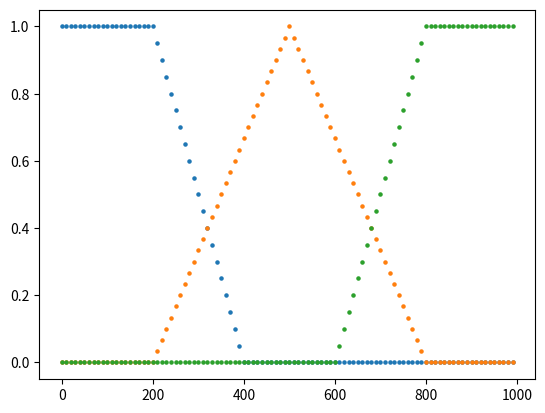

Python code for this plot:
#!/usr/bin/env python3
import numpy as np
import matplotlib.pyplot as plt
from collections import Counter

# Membership Functions ########################################################


class TriangularMF:
    def __init__(self, name, a, b, c):
        self.name = name
        self.start = a
        self.top = b
        self.end = c

    def membership(self, x):
        if x < self.start or x > self.end:
            return 0
        elif x < self.top:
            return (x - self.start) / float(self.top - self.start)
        elif self.top == self.end:
            return 1
        else:
            return (self.end - x) / float(self.end - self.top)


class TrapezoidalMF:
    def __init__(self, name, a, b, c, d):
        self.name = name
        self.start = a
        self.topl = b
        self.topr = c
        self.end = d

    def membership(self, x):
        if x < self.start or x > self.end:
            return 0
        elif x < self.topl:
            return (x - self.start) / float(self.topl - self.start)
        elif x > self.topr:
            return (self.end - x) / float(self.end - self.topr)
        else:
            return 1


class GaussianMF:
    def __init__(self, name, m, s):
        self.name = name
        self.m = m
        self.s = s

    def membership(self, x):
        return np.e**(-.5*((x - self.m) / float(self.s))**2)


class BellShapedMF:

    def __init__(self, name, m, s, a):
        self.name = name
        self.m = m
        self.s = s
        self.a = a

    def membership(self, x):
        return 1 / float(1 + abs((x - self.m) / float(self.s))**(2 * self.a))


class SigmoidalMF:

    def __init__(self, name, a, c):
        self.name = name
        self.a = a
        self.c = c

    def membership(self, x):
        return 1 / float(1 + np.e**(-self.a*(x - self.c)))

###############################################################################

# Variables ###################################################################


class Variable:
    def __init__(self, name, r, mfs):
        self.name = name
        self.r = r
        self.mfs = mfs

    def membership(self, x):
        return {mf.name: mf.membership(x) for mf in self.mfs}

    def get_mf(self, name):
        for mf in self.mfs:
            if mf.name == name:
                return mf


class Input(Variable):
    def __init__(self, name, r, mfs):
        super().__init__(name, r, mfs)
        self.type = 'input'


class Output(Variable):
    def __init__(self, name, r, mfs):
        super().__init__(name, r, mfs)
        self.type = 'output'

###############################################################################

# Rules #######################################################################


class Rule:
    def __init__(self, ant, op, con):
        self.ant_dict = ant
        self.op = op[0].upper()
        self.subop = op[1].upper()
        self.con_dict = con
        assert (self.op, self.subop) in [
            ("AND", "MIN"),
            ("AND", "PROD"),
            ("OR", "MAX"),
            ("OR", "PROBOR")
        ], "Invalid operation type"

    def get_fs(self, x_dict, inputs):
        if self.op == "AND":
            fs = 1
        elif self.op == "OR":
            fs = 0
        for cur_in in [i for i in inputs if i.name in self.ant_dict]:
            assert cur_in.name in x_dict, "Insufficient data"
            ant_fs = cur_in.get_mf(
                self.ant_dict[cur_in.name]
            ).membership(x_dict[cur_in.name])
            if self.op == "AND":
                if self.subop == "MIN":
                    if ant_fs < fs:
                        fs = ant_fs
                elif self.subop == "PROD":
                    fs *= ant_fs
            elif self.op == "OR":
                if self.subop == "MAX":
                    if ant_fs > fs:
                        fs = ant_fs
                if self.subop == "PROBOR":
                    fs = fs + ant_fs - fs*ant_fs
        return fs


class Rulebase:
    def __init__(self, rules):
        self.rules = rules

    def get_fs(self, x_dict, inputs):
        result = {}
        for rule in self.rules:
            fs = rule.get_fs(x_dict, inputs)
            con_dict = rule.con_dict
            for con in con_dict:
                if con not in result:
                    result[con] = Counter()
                if fs > result[con][con_dict[con]]:
                    result[con][con_dict[con]] = fs
        return result

###############################################################################

# Reasoner ####################################################################
# TODO needs huge overhaul to support different types of
    # inference, aggregation and defuzzification
# TODO also, breaks for anything but TriangularMFs and TrapezoidalMFs
# TODO maybe make variable names shorter/more appropriate

class Reasoner:
    def __init__(self, rulebase, inputs, outputs, n_points, defuzzification):
        self.rulebase = rulebase
        self.inputs = inputs
        self.outputs = outputs
        self.discretize = n_points
        self.defuzzification = defuzzification.upper()

    def inference(self, x_dict):
        # 1. Calculate the highest firing strength found in the rules per 
        # membership function of the output variable
        # looks like: {"low":0.5, "medium":0.25, "high":0}
        fs_dict = self.rulebase.get_fs(x_dict, self.inputs)

        # 2. Aggragate and discretize
        # looks like: [(0.0, 1), (1.2437810945273631, 1), (2.4875621890547261, 1), (3.7313432835820892, 1), ...]
        input_value_pairs = self.aggregate(fs_dict)

        # 3. Defuzzify
        # looks like a scalar
        crisp_outputs = self.defuzzify(input_value_pairs)
        return crisp_outputs

    # TODO support more types of aggregation
    def aggregate(self, fs_dict):
        # First find where the aggrageted area starts and ends
        # Your code here
        input_value_pairs = {}
        for output in self.outputs:
            end, start = output.r
            for mf_name in fs_dict[output.name].keys():
                mf = output.get_mf(mf_name)
                # TODO only supports TriangularMFs and TrapezoidalMFs
                start = mf.start if mf.start < start else start
                end = mf.end if mf.end > end else end
            # Second discretize this area and aggragate
            cur_input_value_pairs = []
            for x in np.arange(
                start, end, (end - start)/float(self.discretize)
            ):
                memberships = output.membership(x)
                values_at_x = []
                for (mf_name, fs) in fs_dict[output.name].items():
                    values_at_x.append(min(memberships[mf_name], fs))
                cur_input_value_pairs.append((x, max(values_at_x)))
            input_value_pairs[output.name] = cur_input_value_pairs
        return input_value_pairs

    # TODO support more types of defuzzification
    def defuzzify(self, input_value_pairs):
        crisp_values = {}
        for (output_name, cur_input_value_pairs) in input_value_pairs.items():
            crisp_value = 0
            input_values = [pairs[1] for pairs in cur_input_value_pairs]
            if self.defuzzification == "SOM":
                crisp_value = cur_input_value_pairs[
                    input_values.index(max(input_values))
                ][0]
            elif self.defuzzification == "LOM":
                crisp_value = cur_input_value_pairs[
                    -input_values[::-1].index(max(input_values)) - 1
                ][0]
            crisp_values[output_name] = crisp_value
        return crisp_values

###############################################################################

# Tests #######################################################################


# not used anymore
def pltMF(mf, p, q):
    t = np.arange(p, q, .01)
    mfr = []
    for x in t:
        mfr.append(mf.membership(x))
    plt.figure()
    plt.plot(t, mfr, label=mf.name)
    plt.legend()
    plt.show()


def plot_var(var):
    x = np.arange(var.r[0], var.r[1], (var.r[1]-var.r[0])/100.)
    plt.figure()
    for i in range(len(var.mfs)):
        mem = []
        for xx in x:
            mem.append(var.mfs[i].membership(xx))
        plt.scatter(x, mem, color='C'+str(i), s=5)
    plt.show()
    return

if __name__ == "__main__":

    # Input variable for your income
    # Your code here
    mfs_income = [
        TrapezoidalMF("low", 0, 0, 200, 400),
        TriangularMF("medium", 200, 500, 800),
        TrapezoidalMF("high", 600, 800, 1000, 1000)
    ]
    income = Input("income", (0, 1000), mfs_income)

    # Input variable for the quality
    # Your code here
    mfs_quality = [
        TrapezoidalMF("bad", 0, 0, 2, 4),
        TriangularMF("okay", 2, 5, 8),
        TrapezoidalMF("amazing", 6, 8, 10, 10)
    ]
    quality = Input("quality", (0, 10), mfs_quality)
   
    # Output variable for the amount of money
    # Your code here
    mfs_money = [
        TrapezoidalMF("low", 0, 0, 100, 250),
        TriangularMF("medium", 150, 250, 350),
        TrapezoidalMF("high", 250, 400, 500, 500)
    ]
    money = Output("money", (0, 500), mfs_money)

    inputs = [income, quality]
    outputs = [money]

    #print(income.membership(489))
    #print(quality.membership(6))
    #print(money.membership(222))

    plot_var(income)
    # plot_var(quality)
    # plot_var(money)

    rule1 = Rule(
        {"income":"low", "quality":"amazing"}, ("and", "min"), {"money":"low"}
    )
    #print(rule1.get_fs({"income":200, "quality":6.5}, inputs))
    #print(rule1.get_fs({"income":0, "quality":10}, inputs))

    rule2 = Rule(
        {"income":"high", "quality":"bad"}, ("and", "min"), {"money":"high"}
    )
    #print(rule2.get_fs({"income":100, "quality":8}, inputs))
    #print(rule2.get_fs({"income":700, "quality":3}, inputs))


    # RULEBASE
    # Add the rules listed in the question description
    # Your code here
    rules = [
        Rule({"income":"low", "quality":"amazing"}, ("and", "min"), {"money":"low"}),
        Rule({"income":"medium", "quality":"amazing"}, ("and", "min"), {"money":"low"}),
        Rule({"income":"high", "quality":"amazing"}, ("and", "min"), {"money":"low"}),
        Rule({"income":"low", "quality":"okay"}, ("and", "min"), {"money":"low"}),
        Rule({"income":"medium", "quality":"okay"}, ("and", "min"), {"money":"medium"}),
        Rule({"income":"high", "quality":"okay"}, ("and", "min"), {"money":"medium"}),
        Rule({"income":"low", "quality":"bad"}, ("and", "min"), {"money":"low"}),
        Rule({"income":"medium", "quality":"bad"}, ("and", "min"), {"money":"medium"}),
        Rule({"income":"high", "quality":"bad"}, ("and", "min"), {"money":"high"})
    ]
    rulebase = Rulebase(rules)
    # Test your implementation of calculate_firing_strengths()
    # Enter your answers in the Google form to check them, round to two decimals
    datapoint = {"income":500, "quality":3}
    #print(rulebase.get_fs(datapoint, inputs))
    datapoint = {"income":234, "quality":7.5}
    #print(rulebase.get_fs(datapoint, inputs))


    # REASONER
    # Test your implementation of the fuzzy inference
    # Enter your answers in the Google form to check them, round to two decimals

    thinker = Reasoner(rulebase, inputs, outputs, 201, "som")
    datapoint = {"income":100, "quality":1}
    print(thinker.inference(datapoint))

    thinker = Reasoner(rulebase, inputs, outputs, 101, "som")
    datapoint = {"income":550, "quality":4.5}
    print(thinker.inference(datapoint))

    thinker = Reasoner(rulebase, inputs, outputs, 201, "som")
    datapoint = {"income":900, "quality":6.5}
    print(thinker.inference(datapoint))

    thinker = Reasoner(rulebase, inputs, outputs, 201, "lom")
    datapoint = {"income":100, "quality":1}
    print(thinker.inference(datapoint))

    thinker = Reasoner(rulebase, inputs, outputs, 101, "lom")
    datapoint = {"income":550, "quality":4.5}
    print(thinker.inference(datapoint))

    thinker = Reasoner(rulebase, inputs, outputs, 201, "lom")
    datapoint = {"income":900, "quality":6.5}
    print(thinker.inference(datapoint))


    # TODO
    # print("[!] Further testing needs to be done by comparing results to MATLAB")
    # print("    and using different membership functions and rule operations.")

    ###############################################################################
